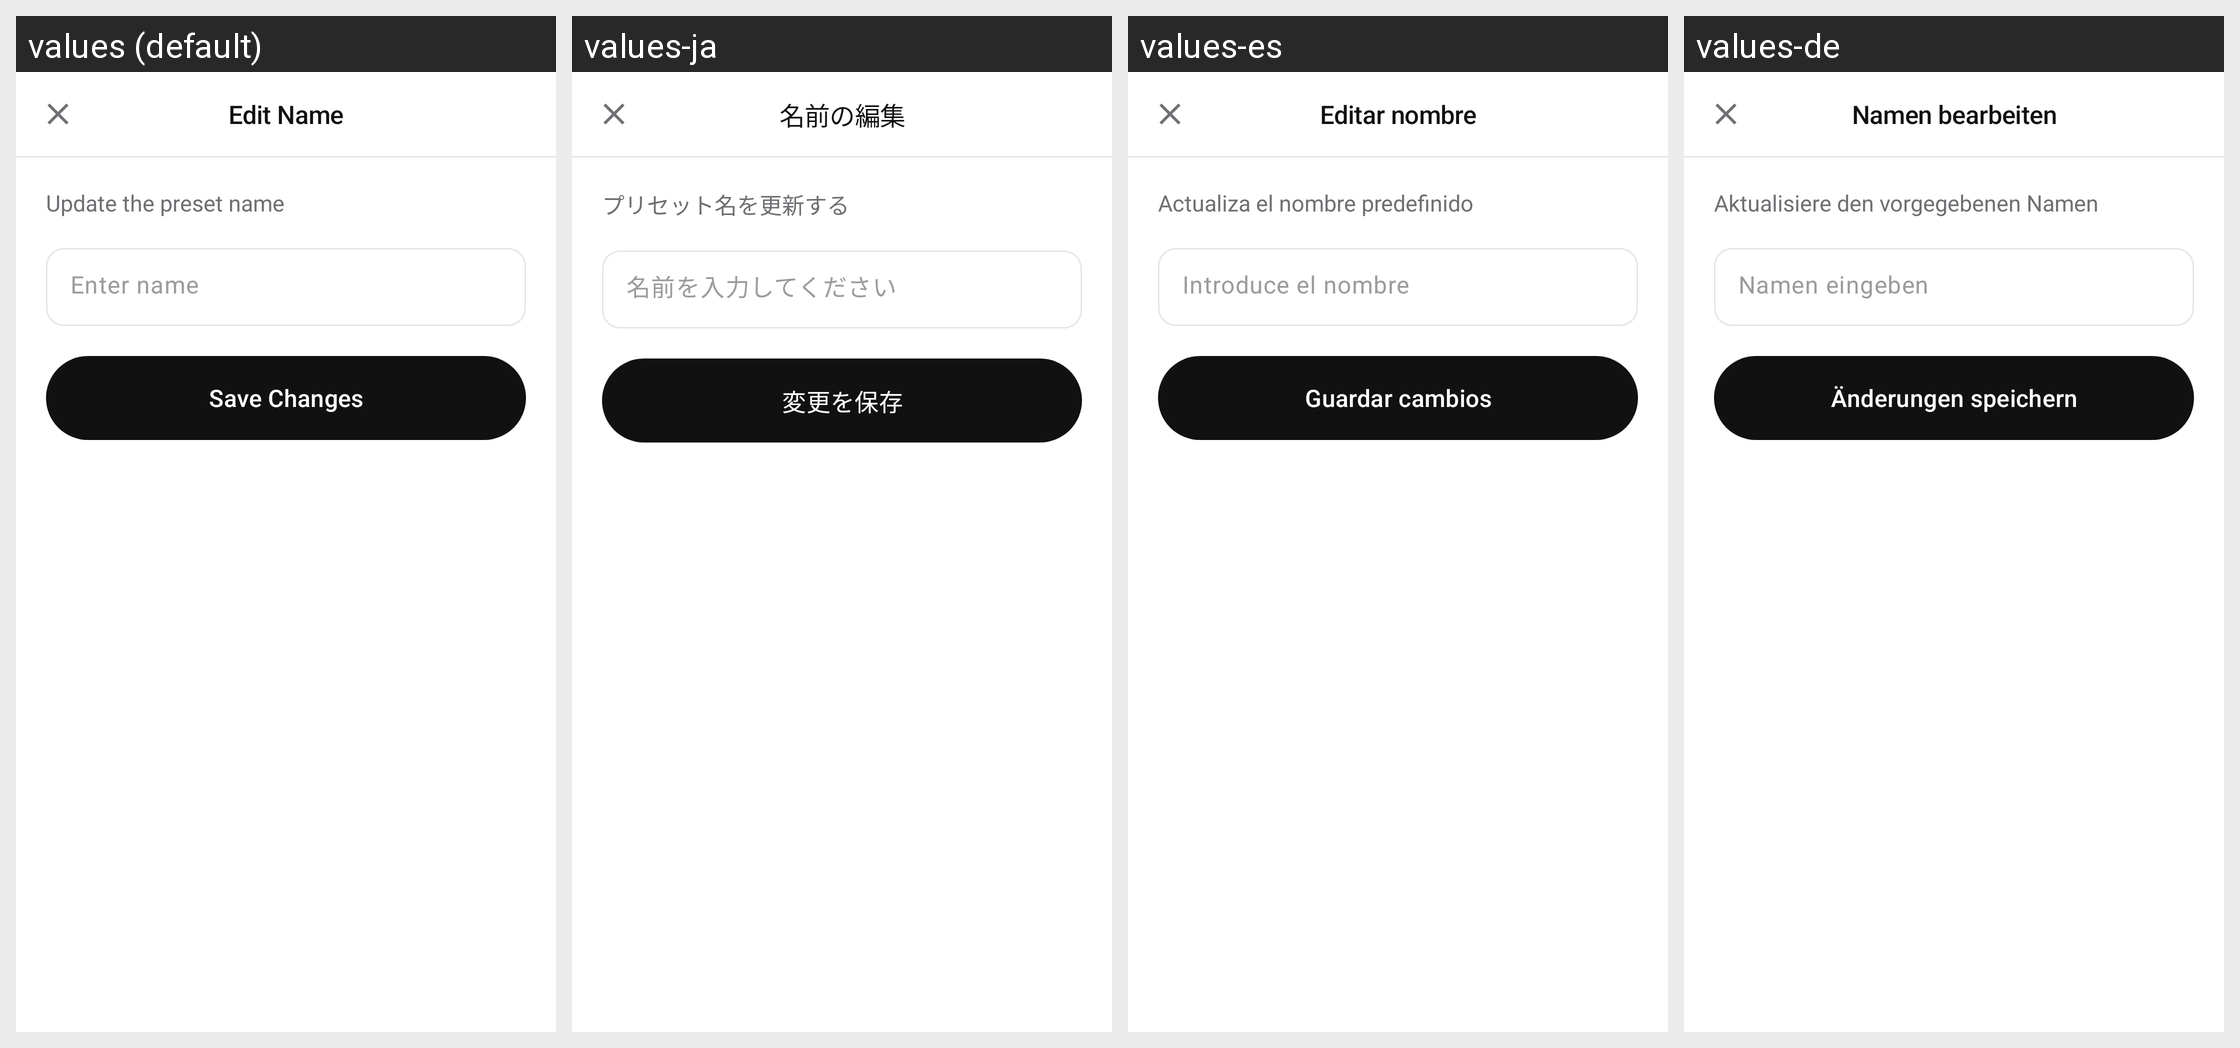

Locale-by-locale string values for the Android screen shown in this grid:
Android screen res/layout/dialog_edit_basket_name.xml rendered under 4 locales, left to right: values (default), values-ja, values-es, values-de. Device: Nexus 5 (rendered at 1080×1920; each locale shown at half size, 540×960, under a caption strip naming it); theme Theme.Numo.
Other locales in the repository, not shown: values-fr, values-it, values-ko, values-pt.
Strings drawn on this screen, with the default value and each locale's value (text and hints the layout hard-codes, and strings that could not be matched under every locale, appear in the picture but are not listed):

basket_names_dialog_edit_title
  values: Edit Name
  values-ja: 名前の編集
  values-es: Editar nombre
  values-de: Namen bearbeiten

basket_names_dialog_edit_subtitle
  values: Update the preset name
  values-ja: プリセット名を更新する
  values-es: Actualiza el nombre predefinido
  values-de: Aktualisiere den vorgegebenen Namen

basket_names_dialog_edit_hint
  values: Enter name
  values-ja: 名前を入力してください
  values-es: Introduce el nombre
  values-de: Namen eingeben

basket_names_dialog_edit_button
  values: Save Changes
  values-ja: 変更を保存
  values-es: Guardar cambios
  values-de: Änderungen speichern
